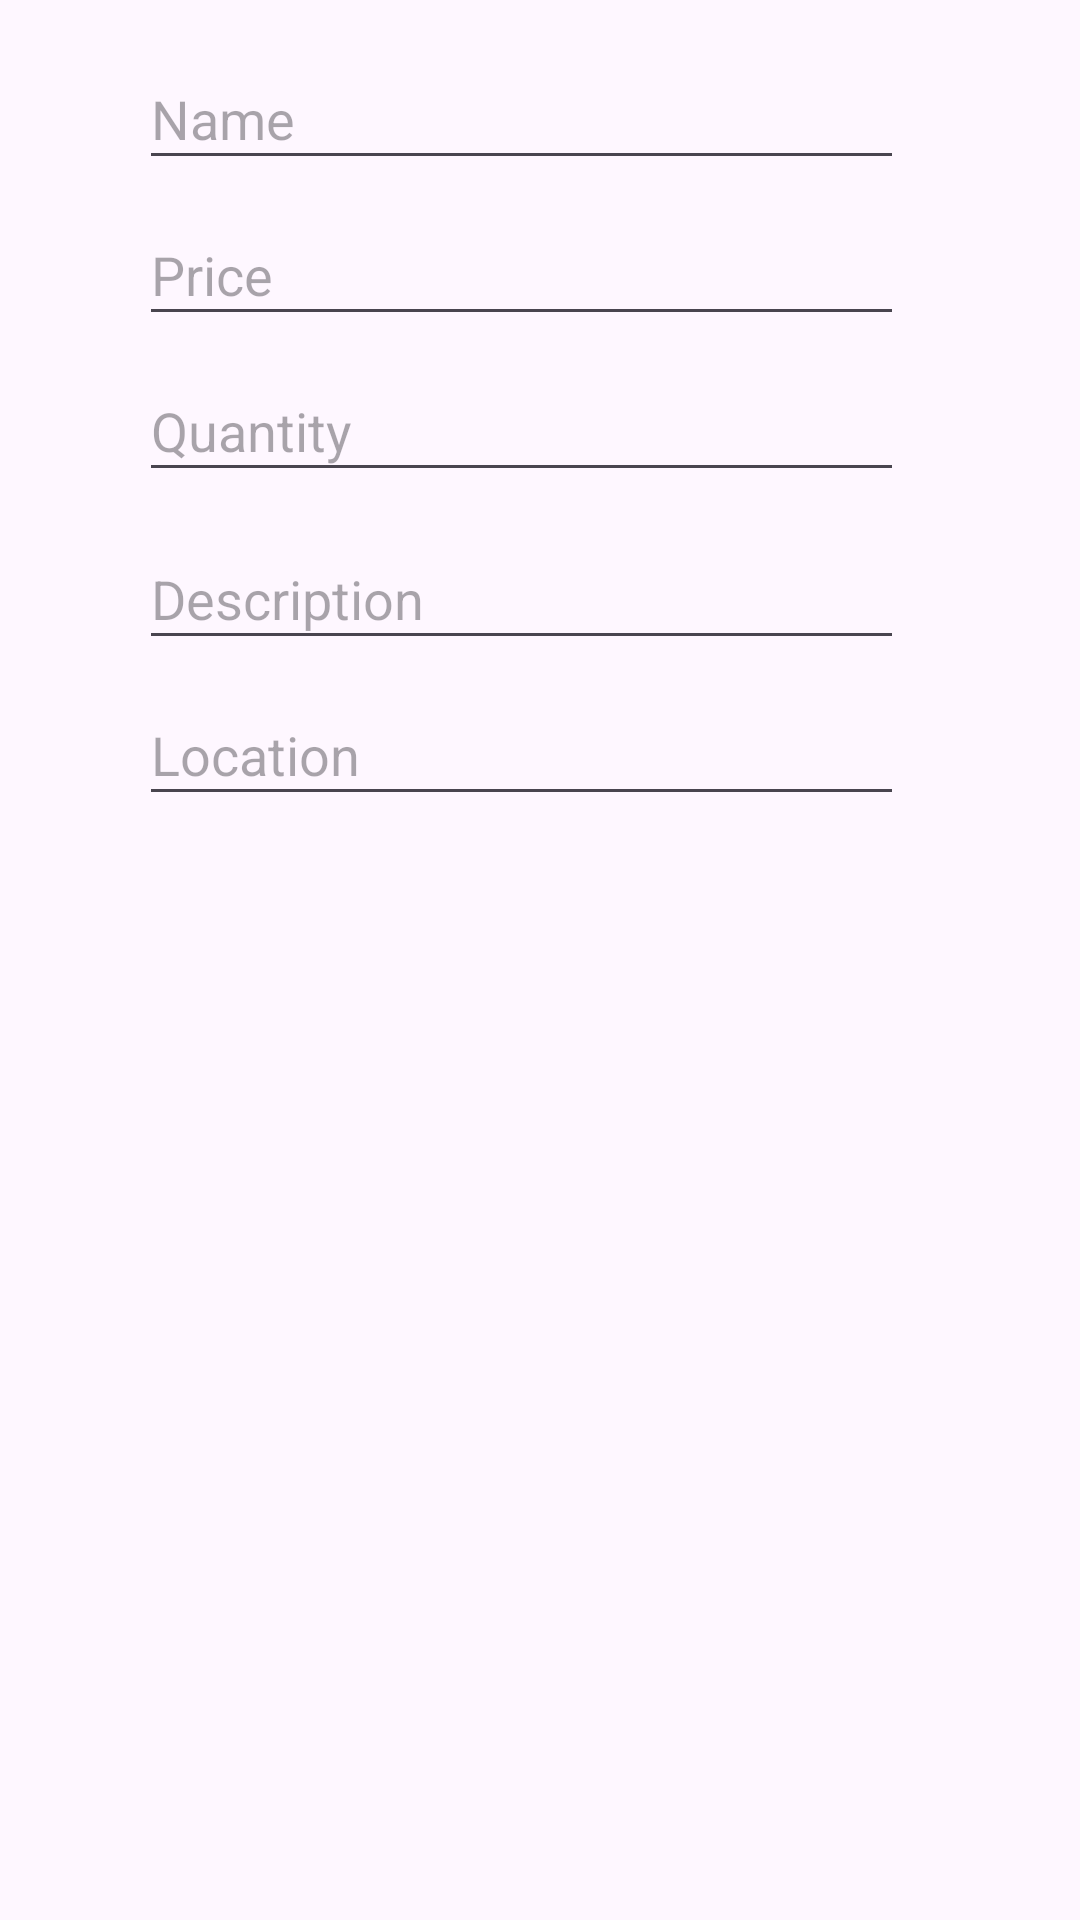

Layout XML and referenced resources for this Android screen:
<!-- AndroidManifest.xml: application theme Theme.Kethop2baicuaNha -->
<!-- res/layout/dialog_edit_item.xml -->
<?xml version="1.0" encoding="utf-8"?>
<androidx.constraintlayout.widget.ConstraintLayout xmlns:android="http://schemas.android.com/apk/res/android"
    xmlns:app="http://schemas.android.com/apk/res-auto"
    xmlns:tools="http://schemas.android.com/tools"
    android:id="@+id/main"
    android:layout_width="match_parent"
    android:layout_height="match_parent"
    tools:context=".EditActivity">

    <EditText
        android:id="@+id/tx_name"
        android:layout_width="255dp"
        android:layout_height="44dp"
        android:layout_marginTop="16dp"
        android:ems="10"
        android:hint="Name"
        android:inputType="text"
        app:layout_constraintEnd_toEndOf="parent"
        app:layout_constraintHorizontal_bias="0.442"
        app:layout_constraintStart_toStartOf="parent"
        app:layout_constraintTop_toTopOf="parent" />

    <EditText

        android:id="@+id/tx_price"
        android:layout_width="255dp"
        android:layout_height="44dp"
        android:layout_marginTop="68dp"
        android:ems="10"
        android:hint="Price"
        android:inputType="text"
        app:layout_constraintEnd_toEndOf="parent"
        app:layout_constraintHorizontal_bias="0.442"
        app:layout_constraintStart_toStartOf="parent"
        app:layout_constraintTop_toTopOf="parent" />

    <EditText

        android:id="@+id/tx_quantity"
        android:layout_width="255dp"
        android:layout_height="44dp"
        android:layout_marginTop="120dp"
        android:ems="10"
        android:hint="Quantity"
        android:inputType="text"
        app:layout_constraintEnd_toEndOf="parent"
        app:layout_constraintHorizontal_bias="0.442"
        app:layout_constraintStart_toStartOf="parent"
        app:layout_constraintTop_toTopOf="parent" />

    <EditText

        android:id="@+id/tx_description"
        android:layout_width="255dp"
        android:layout_height="44dp"
        android:layout_marginTop="176dp"
        android:ems="10"
        android:hint="Description"
        android:inputType="text"
        app:layout_constraintEnd_toEndOf="parent"
        app:layout_constraintHorizontal_bias="0.442"
        app:layout_constraintStart_toStartOf="parent"
        app:layout_constraintTop_toTopOf="parent" />

    <EditText

        android:id="@+id/tx_location"
        android:layout_width="255dp"
        android:layout_height="44dp"
        android:layout_marginTop="228dp"
        android:ems="10"
        android:hint="Location"
        android:inputType="text"
        app:layout_constraintEnd_toEndOf="parent"
        app:layout_constraintHorizontal_bias="0.442"
        app:layout_constraintStart_toStartOf="parent"
        app:layout_constraintTop_toTopOf="parent" />


</androidx.constraintlayout.widget.ConstraintLayout>
<!-- resources referenced by this layout -->
<resources>
  <style name="Theme.Kethop2baicuaNha" parent="Base.Theme.Kethop2baicuaNha" />
  <style name="Base.Theme.Kethop2baicuaNha" parent="Theme.Material3.DayNight.NoActionBar">
          
          <item name="android:statusBarColor">@color/primary</item>
          <item name="android:windowLightStatusBar">true</item>
  
          <item name="colorPrimary">@color/purple_700</item>
          <item name="colorPrimaryDark">@color/purple_700</item>
          <item name="colorAccent">@color/primary</item>
          
      </style>
  <color name="primary">#2196F3</color>
  <color name="purple_700">#6200EE</color>
</resources>
